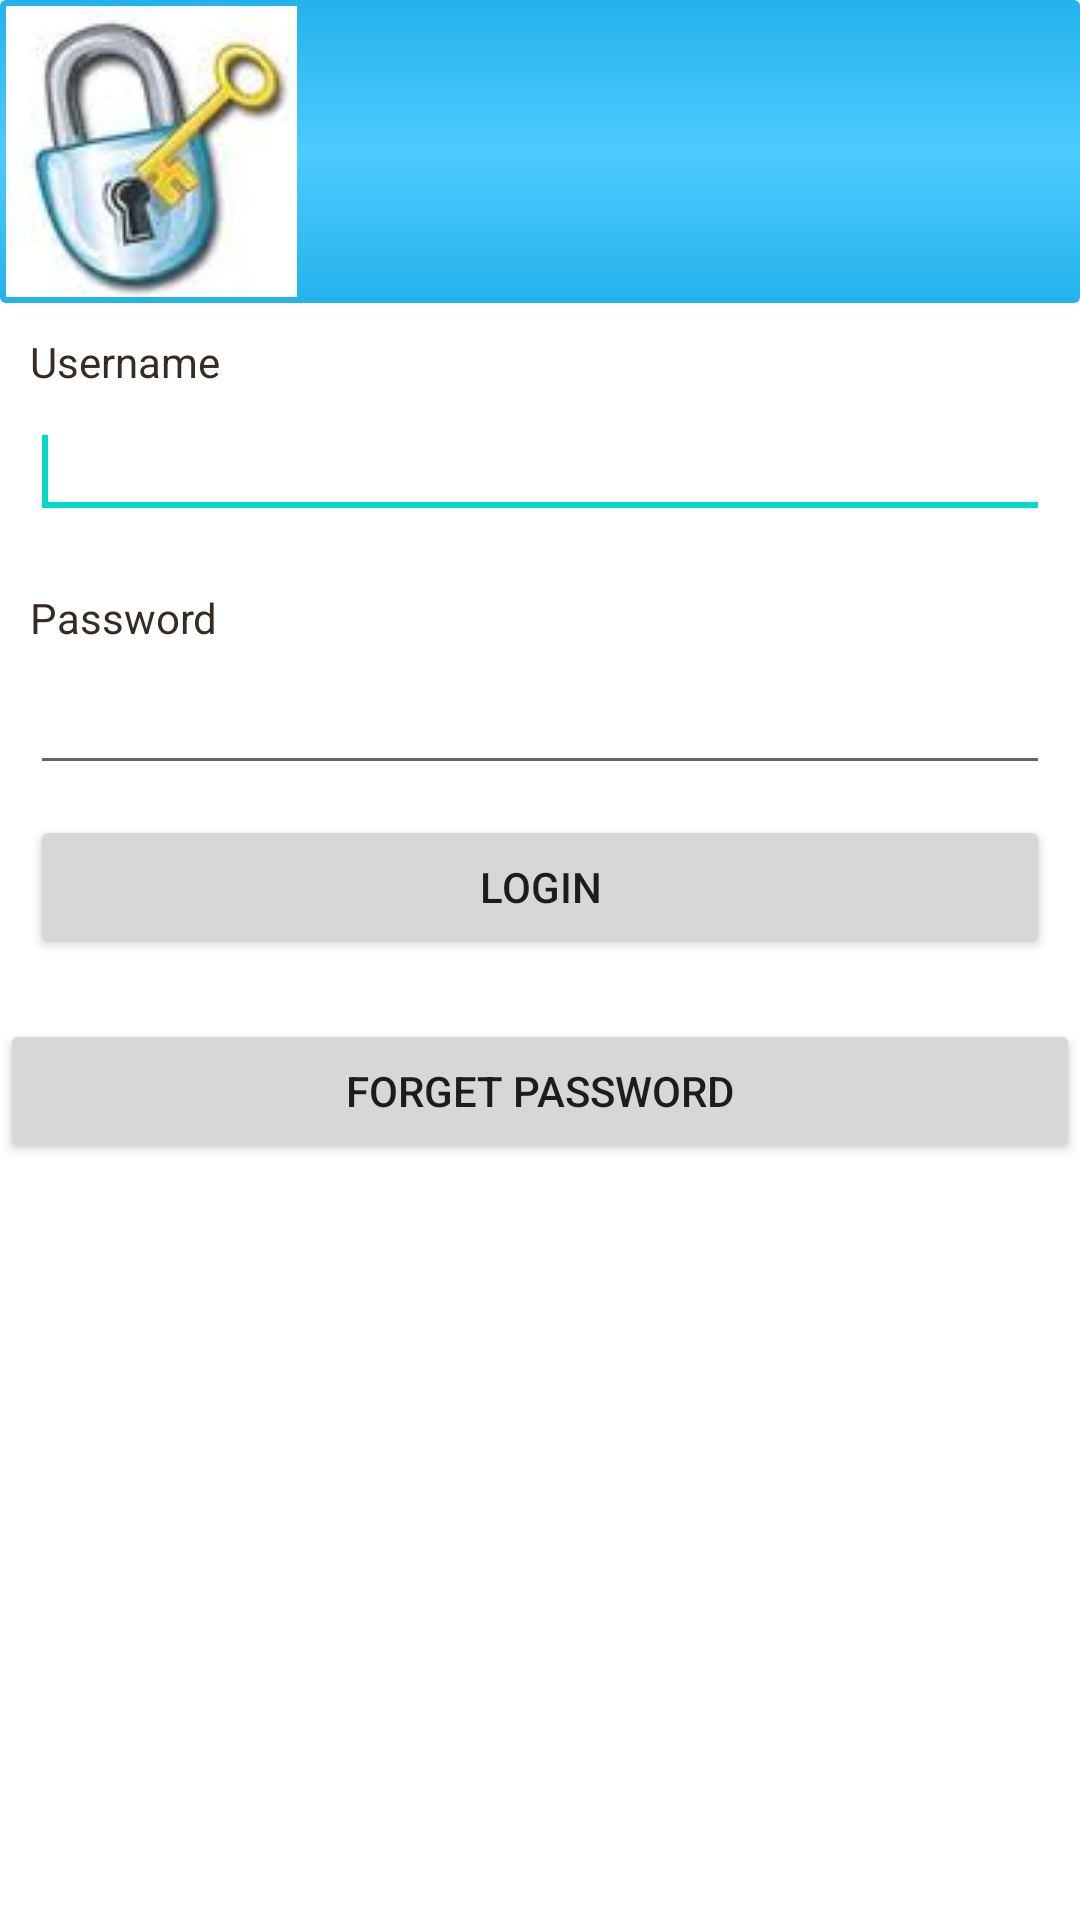

Produce the Android XML layout that renders to this screen, including the resource entries it uses.
<!-- AndroidManifest.xml: fallback theme Theme.MaterialComponents.DayNight.NoActionBar -->
<!-- res/layout/login.xml -->
<?xml version="1.0" encoding="utf-8"?>
<ScrollView
  xmlns:android="http://schemas.android.com/apk/res/android"
  android:layout_width="fill_parent"
  android:layout_height="fill_parent"
  android:fillViewport="true">

  <RelativeLayout
      android:layout_width="fill_parent"
      android:layout_height="wrap_content"
      android:background="#ffffff" >

      

      <LinearLayout
          android:id="@+id/header"
          android:layout_width="fill_parent"
          android:layout_height="wrap_content"
          android:background="@layout/header"
          android:paddingBottom="2dip"
          android:paddingTop="2dip" >

          

          <ImageView
              android:layout_width="wrap_content"
              android:layout_height="wrap_content"
              android:layout_marginLeft="2dip"
              android:src="@drawable/lock" />
          
      </LinearLayout>
      


      


      
      


      

      <LinearLayout
          xmlns:android="http://schemas.android.com/apk/res/android"
          android:id="@+id/linearLayout1"
          android:layout_width="match_parent"
          android:layout_height="wrap_content"
          android:layout_below="@id/header"
          android:orientation="vertical"
          android:padding="10dip" >

          

          <TextView
              android:layout_width="fill_parent"
              android:layout_height="wrap_content"
              android:text="Username"
              android:textColor="#372c24" />

          <EditText
              android:id="@+id/username"
              android:layout_width="fill_parent"
              android:layout_height="wrap_content"
              android:layout_marginBottom="20dip"
              android:layout_marginTop="5dip"
              android:singleLine="true" />

          <requestFocus />
          

          <TextView
              android:layout_width="fill_parent"
              android:layout_height="wrap_content"
              android:text="Password"
              android:textColor="#372c24" />

          <EditText
              android:id="@+id/password"
              android:layout_width="fill_parent"
              android:layout_height="wrap_content"
              android:layout_marginTop="5dip"
              android:password="true"
              android:singleLine="true" />


          <Button
              android:id="@+id/login"
              android:layout_width="fill_parent"
              android:layout_height="wrap_content"
              android:layout_marginTop="10dip"
              android:text="Login" />
      </LinearLayout>
      

      <LinearLayout
          android:id="@+id/footer"
          android:layout_width="fill_parent"
          android:layout_height="60dip"
          android:layout_alignParentBottom="true"
          android:layout_below="@+id/linearLayout1" >
          <Button
              android:id="@+id/forget"
              android:layout_width="fill_parent"
              android:layout_height="wrap_content"
              android:layout_marginTop="10dip"
              android:text="forget password" />
          
      </LinearLayout>

  </RelativeLayout>

</ScrollView>
<!-- res/layout/header.xml (included above) -->
<?xml version="1.0" encoding="utf-8"?>
<shape xmlns:android="http://schemas.android.com/apk/res/android">
    <gradient
        android:startColor="#24b2eb"
        android:centerColor="#4ccbff"
        android:endColor="#24b2eb"
        android:angle="270"/>
    <corners android:radius="2dp" />
</shape>
<!-- resources referenced by this layout -->
<resources>
  <!-- drawable lock: jpg bitmap (drawable, 2255 bytes) -->
</resources>
